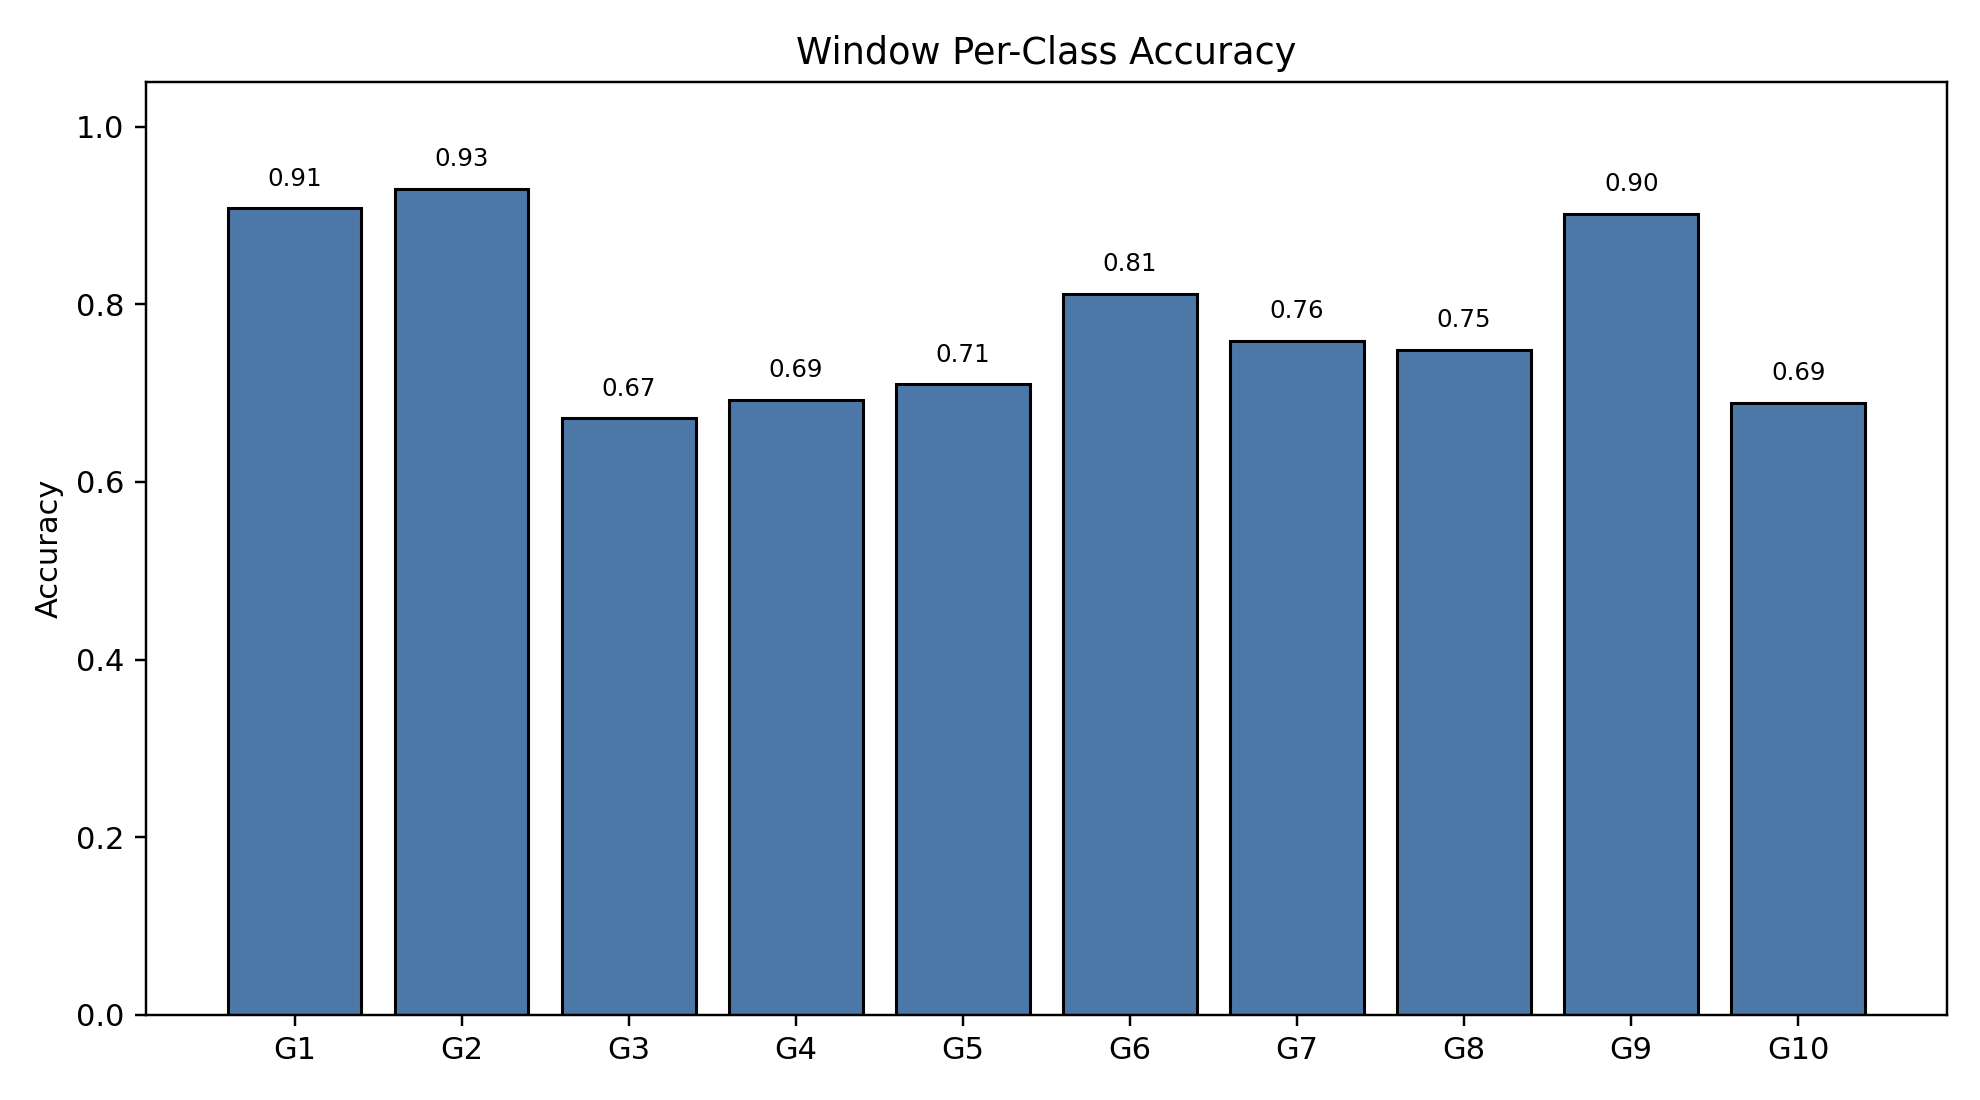

The table this chart was drawn from, first rows:
class_index, gesture_id, support, correct, accuracy
0, 1, 217, 197, 0.9078
1, 2, 170, 158, 0.9294
2, 3, 210, 141, 0.6714
3, 4, 182, 126, 0.6923
4, 5, 186, 132, 0.7097
5, 6, 207, 168, 0.8116
6, 7, 195, 148, 0.759
7, 8, 191, 143, 0.7487
8, 9, 193, 174, 0.9016
9, 10, 177, 122, 0.6893
